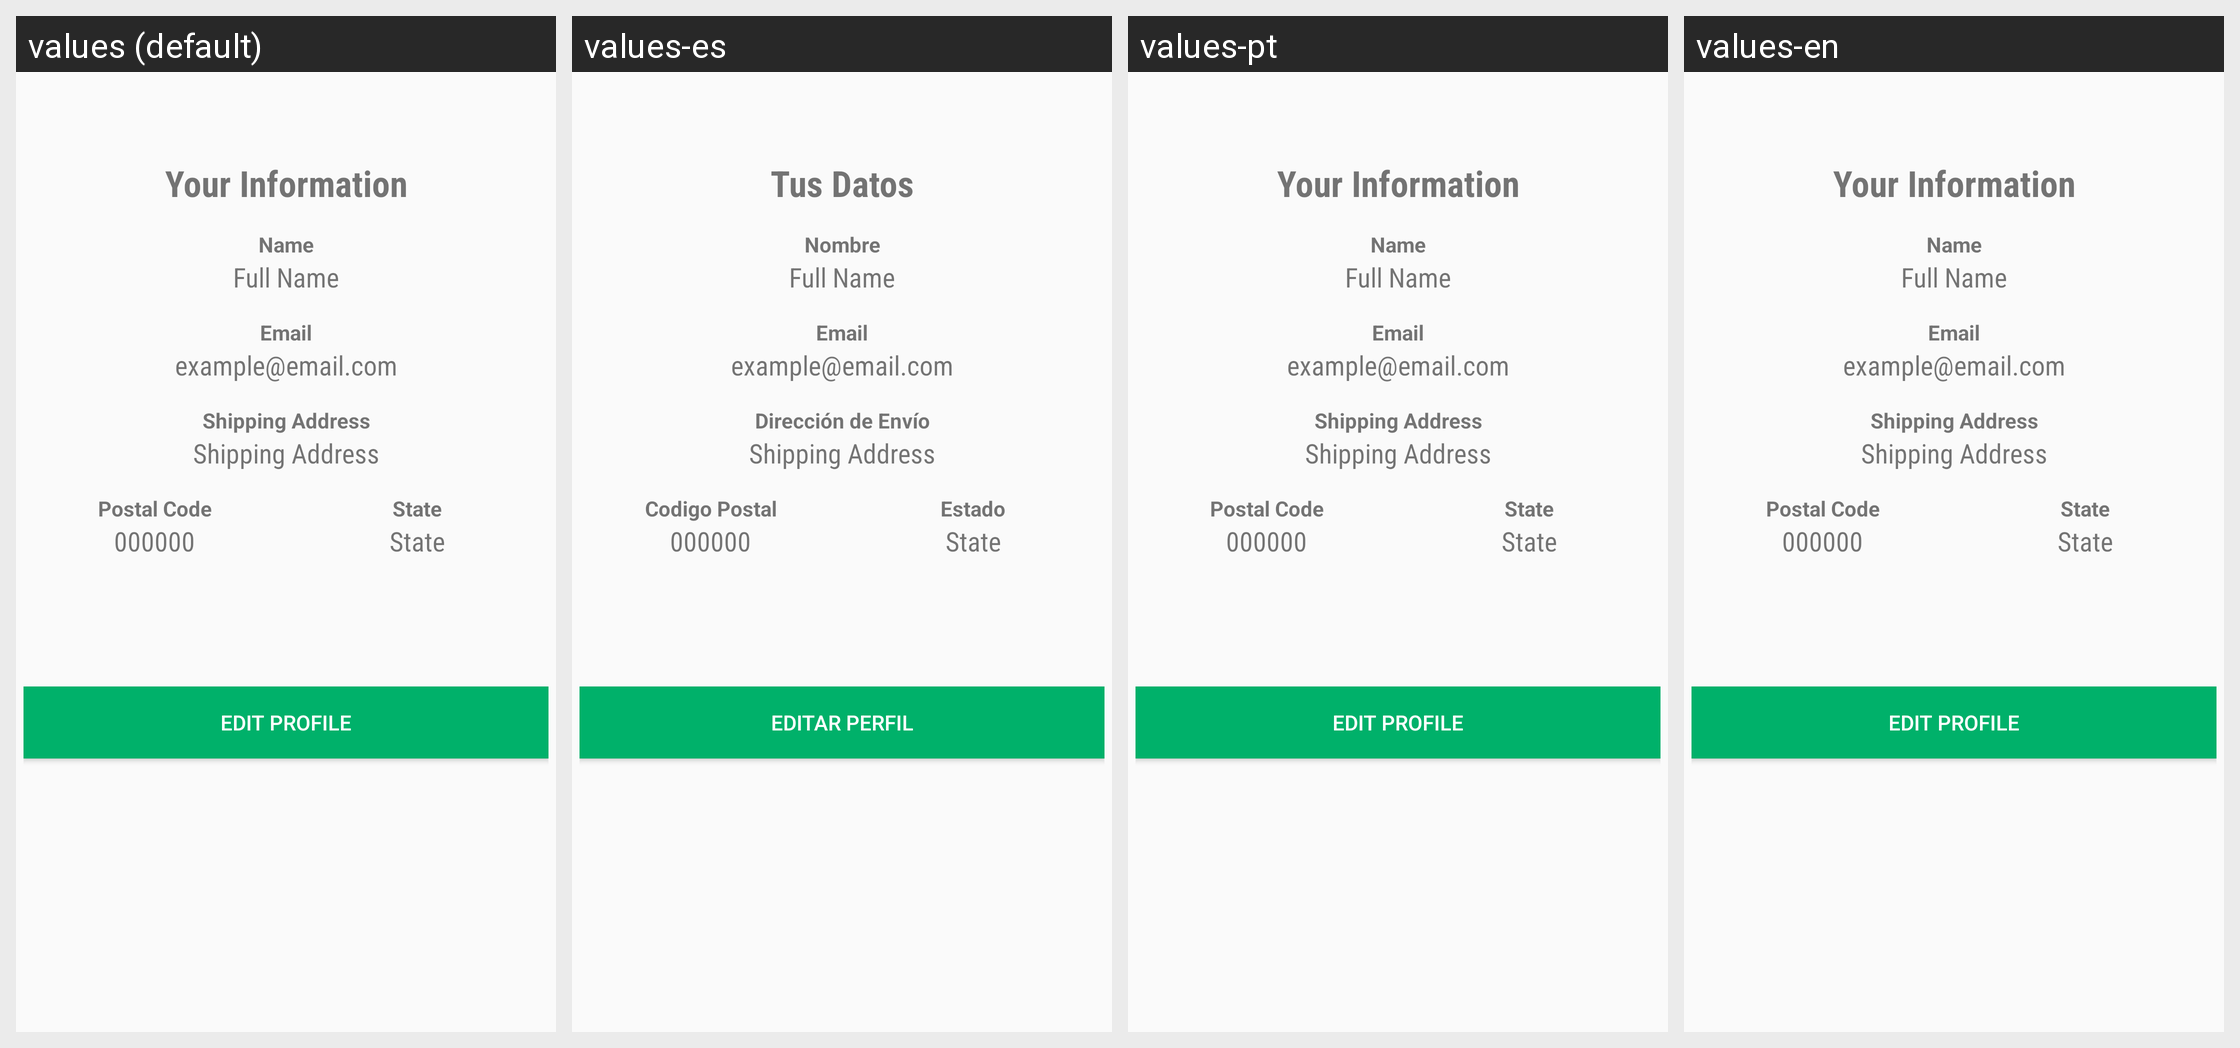

Locale-by-locale string values for the Android screen shown in this grid:
Android screen res/layout/fragment_user_profile.xml rendered under 4 locales, left to right: values (default), values-es, values-pt, values-en. Device: Nexus 5 (rendered at 1080×1920; each locale shown at half size, 540×960, under a caption strip naming it); theme Blacks.
Strings drawn on this screen, with the default value and each locale's value (text and hints the layout hard-codes, and strings that could not be matched under every locale, appear in the picture but are not listed):

userProfileTitleText
  values: Your Information
  values-es: Tus Datos
  values-pt: Your Information
  values-en: Your Information

nameText
  values: Name
  values-es: Nombre
  values-pt: Name
  values-en: Name

emailText
  values: Email
  values-es: Email
  values-pt: Email
  values-en: Email

shippingAddressText
  values: Shipping Address
  values-es: Dirección de Envío
  values-pt: Shipping Address
  values-en: Shipping Address

postalcodeText
  values: Postal Code
  values-es: Codigo Postal
  values-pt: Postal Code
  values-en: Postal Code

stateText
  values: State
  values-es: Estado
  values-pt: State
  values-en: State

editProfileButtonText
  values: Edit Profile
  values-es: Editar Perfil
  values-pt: Edit Profile
  values-en: Edit Profile
